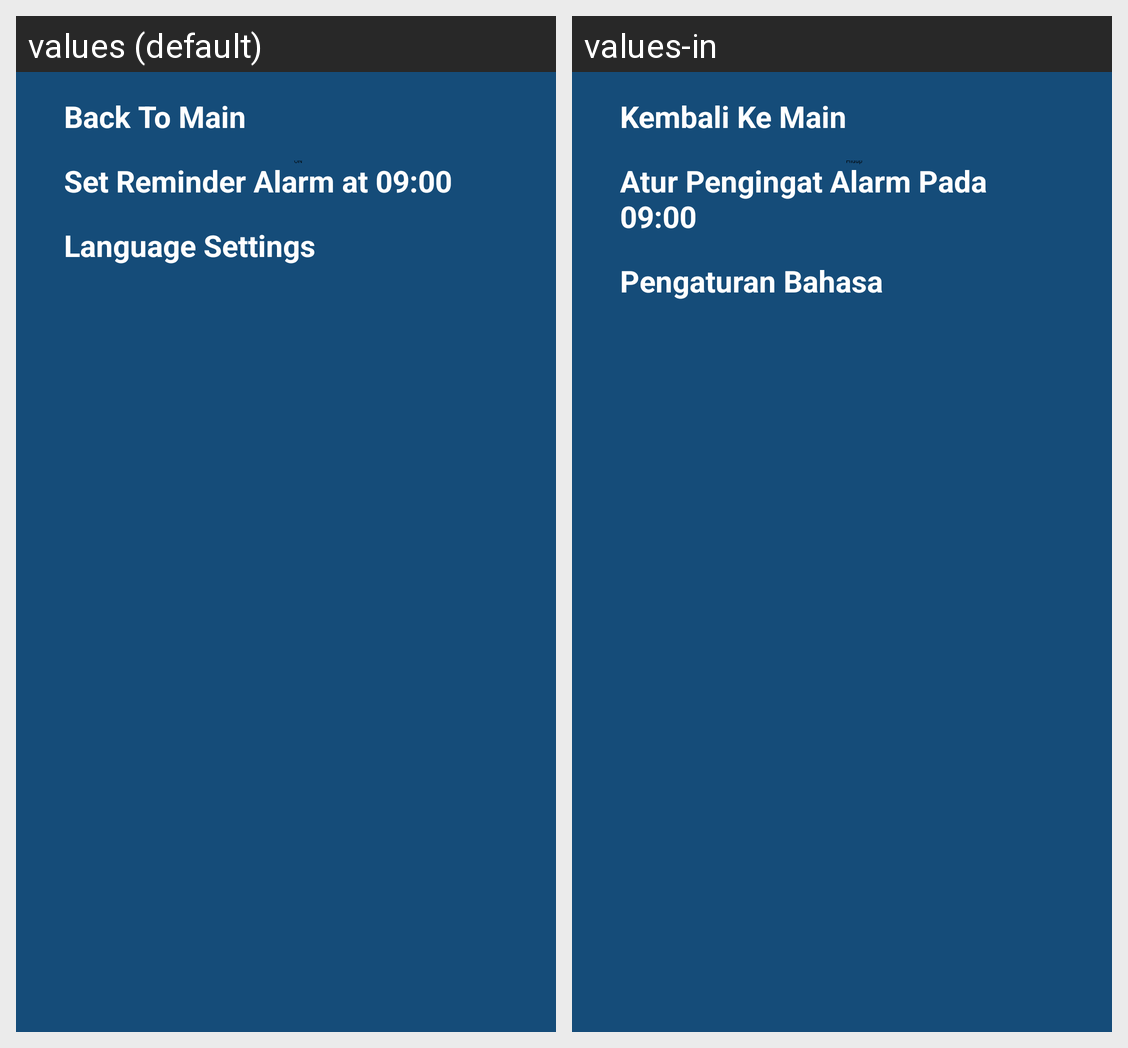

This grid shows one Android layout under two languages. Give, for every string resource on the screen, its name, the default text and each shown locale's text.
Android screen res/layout/activity_settings_alarm.xml rendered under 2 locales, left to right: values (default), values-in. Device: Nexus 5 (rendered at 1080×1920; each locale shown at half size, 540×960, under a caption strip naming it); theme Theme.GITHUB.
Strings drawn on this screen, with the default value and each locale's value (text and hints the layout hard-codes, and strings that could not be matched under every locale, appear in the picture but are not listed):

back_to_main
  values: Back To Main
  values-in: Kembali Ke Main

set_alarm
  values: Set Reminder Alarm at 09:00
  values-in: Atur Pengingat Alarm Pada 09:00

language_settings
  values: Language Settings
  values-in: Pengaturan Bahasa
